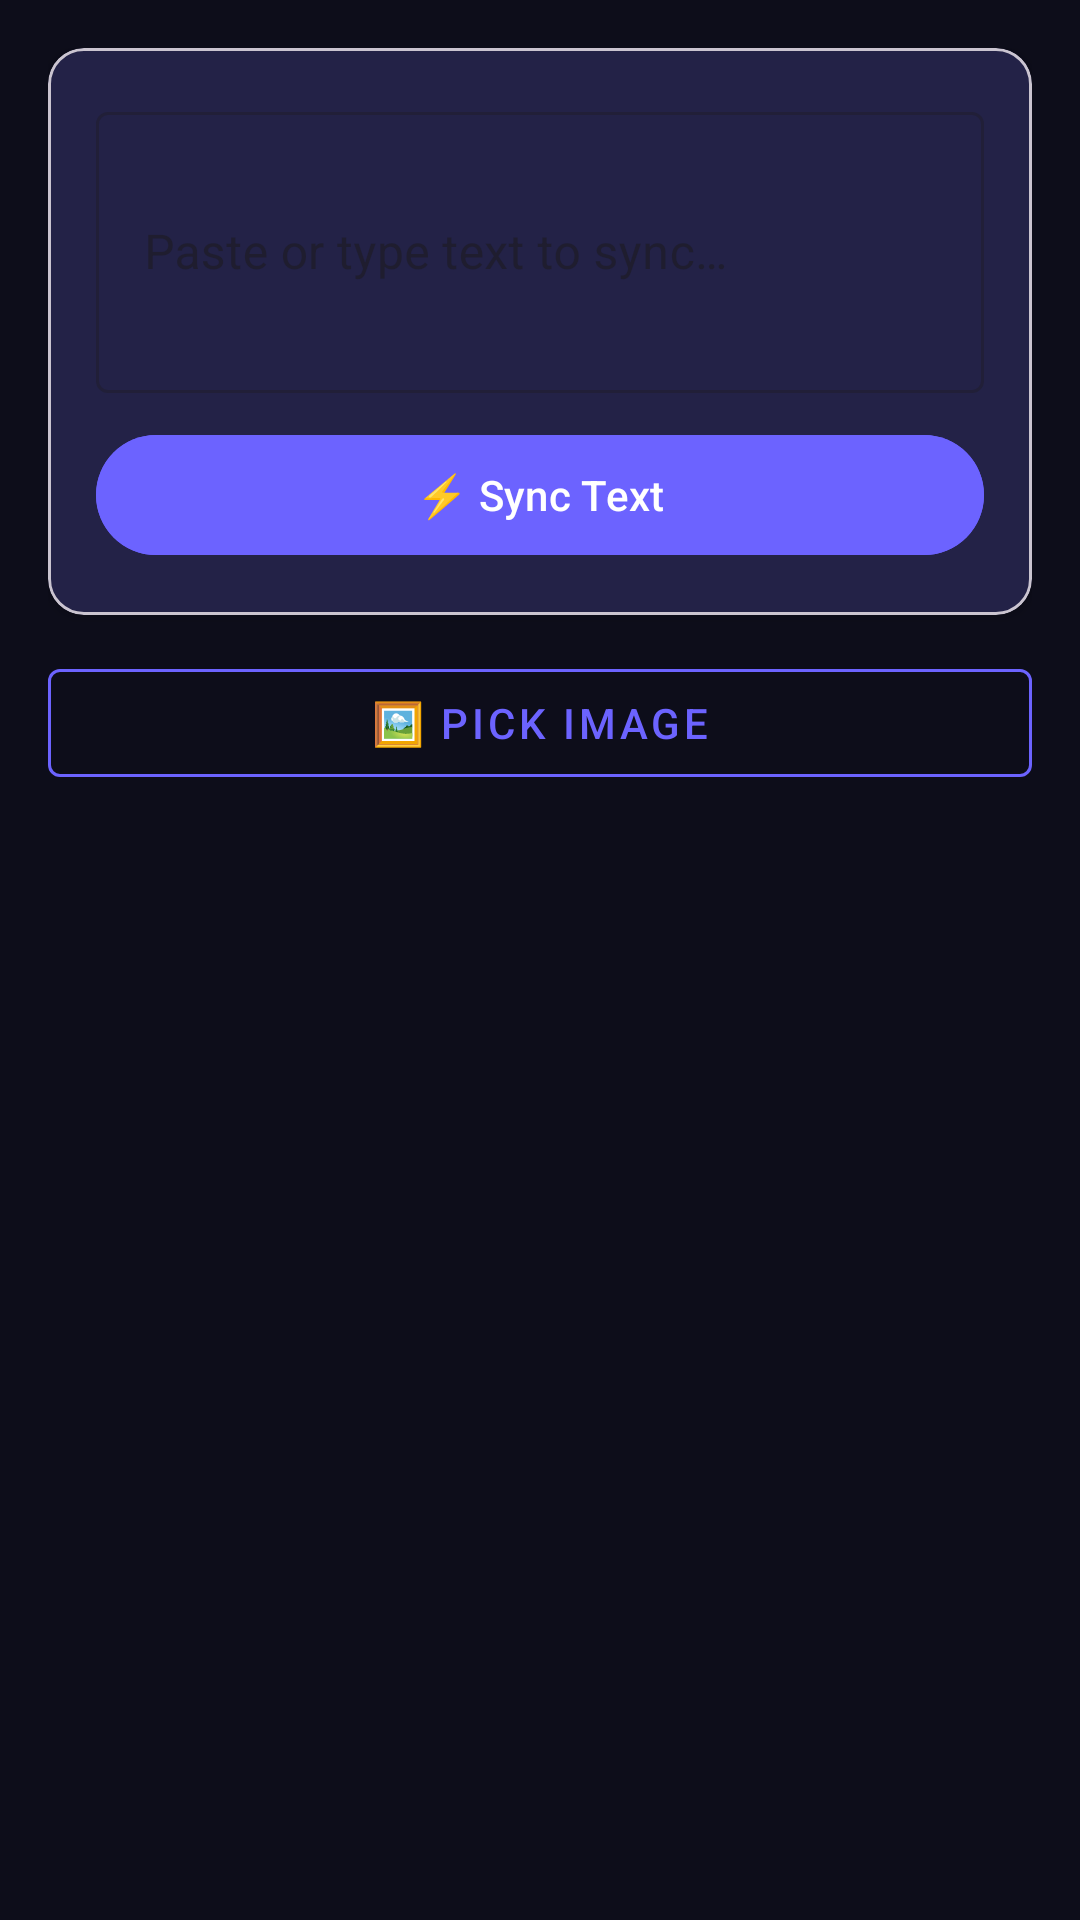

Android layout source for this screen:
<!-- AndroidManifest.xml: application theme Theme.ClipByte -->
<!-- res/layout/fragment_clipboard.xml -->
<?xml version="1.0" encoding="utf-8"?>
<LinearLayout xmlns:android="http://schemas.android.com/apk/res/android"
    xmlns:app="http://schemas.android.com/apk/res-auto"
    android:layout_width="match_parent"
    android:layout_height="match_parent"
    android:orientation="vertical"
    android:padding="16dp"
    android:background="@color/bg_primary">

    
    <com.google.android.material.card.MaterialCardView
        android:layout_width="match_parent"
        android:layout_height="wrap_content"
        android:layout_marginBottom="12dp"
        app:cardBackgroundColor="@color/surface"
        app:cardCornerRadius="12dp"
        app:cardElevation="2dp">

        <LinearLayout
            android:layout_width="match_parent"
            android:layout_height="wrap_content"
            android:orientation="vertical"
            android:padding="16dp">

            <com.google.android.material.textfield.TextInputLayout
                style="@style/Widget.MaterialComponents.TextInputLayout.OutlinedBox"
                android:layout_width="match_parent"
                android:layout_height="wrap_content"
                android:hint="@string/enter_text"
                android:layout_marginBottom="10dp">
                <com.google.android.material.textfield.TextInputEditText
                    android:id="@+id/et_text_input"
                    android:layout_width="match_parent"
                    android:layout_height="wrap_content"
                    android:minLines="3"
                    android:maxLines="6"
                    android:inputType="textMultiLine"/>
            </com.google.android.material.textfield.TextInputLayout>

            <com.google.android.material.button.MaterialButton
                android:id="@+id/btn_sync_text"
                android:layout_width="match_parent"
                android:layout_height="wrap_content"
                android:text="@string/sync_text"
                android:backgroundTint="@color/accent"/>
        </LinearLayout>
    </com.google.android.material.card.MaterialCardView>

    
    <com.google.android.material.button.MaterialButton
        android:id="@+id/btn_pick_image"
        style="@style/Widget.MaterialComponents.Button.OutlinedButton"
        android:layout_width="match_parent"
        android:layout_height="wrap_content"
        android:layout_marginBottom="8dp"
        android:text="@string/pick_image"
        app:strokeColor="@color/accent"
        android:textColor="@color/accent"/>

    
    <ProgressBar
        android:id="@+id/upload_progress"
        style="?android:attr/progressBarStyleHorizontal"
        android:layout_width="match_parent"
        android:layout_height="wrap_content"
        android:layout_marginBottom="8dp"
        android:indeterminate="true"
        android:indeterminateTint="@color/accent"
        android:visibility="gone"/>

    
    <TextView
        android:id="@+id/tv_empty"
        android:layout_width="match_parent"
        android:layout_height="wrap_content"
        android:text="@string/no_clips"
        android:textColor="@color/text_muted"
        android:textAlignment="center"
        android:padding="32dp"
        android:visibility="gone"/>

    
    <androidx.recyclerview.widget.RecyclerView
        android:id="@+id/rv_clips"
        android:layout_width="match_parent"
        android:layout_height="0dp"
        android:layout_weight="1"
        android:clipToPadding="false"/>

    
    <ProgressBar
        android:id="@+id/progress_bar"
        android:layout_width="wrap_content"
        android:layout_height="wrap_content"
        android:layout_gravity="center"
        android:indeterminateTint="@color/accent"
        android:visibility="gone"/>

</LinearLayout>
<!-- resources referenced by this layout -->
<resources>
  <color name="accent">#6C63FF</color>
  <color name="bg_primary">#0D0D1A</color>
  <color name="surface">#1E1E3A</color>
  <color name="text_muted">#7F7EA8</color>
  <string name="enter_text">Paste or type text to sync…</string>
  <string name="no_clips">No clips yet.\nPaste text or pick an image.</string>
  <string name="pick_image">🖼 Pick Image</string>
  <string name="sync_text">⚡ Sync Text</string>
  <style name="Theme.ClipByte" parent="Theme.Material3.DayNight.NoActionBar">
          <item name="colorPrimary">@color/accent</item>
          <item name="colorOnPrimary">@android:color/white</item>
          <item name="colorPrimaryContainer">@color/surface</item>
          <item name="colorSurface">@color/surface</item>
          <item name="android:colorBackground">@color/bg_primary</item>
          <item name="colorError">@color/error</item>
          <item name="colorOnBackground">@color/text_primary</item>
          <item name="android:statusBarColor">@color/bg_primary</item>
          <item name="android:navigationBarColor">@color/bg_primary</item>
          <item name="android:windowLightStatusBar">false</item>
      </style>
  <color name="error">#FF5555</color>
  <color name="text_primary">#F0EFF8</color>
</resources>
